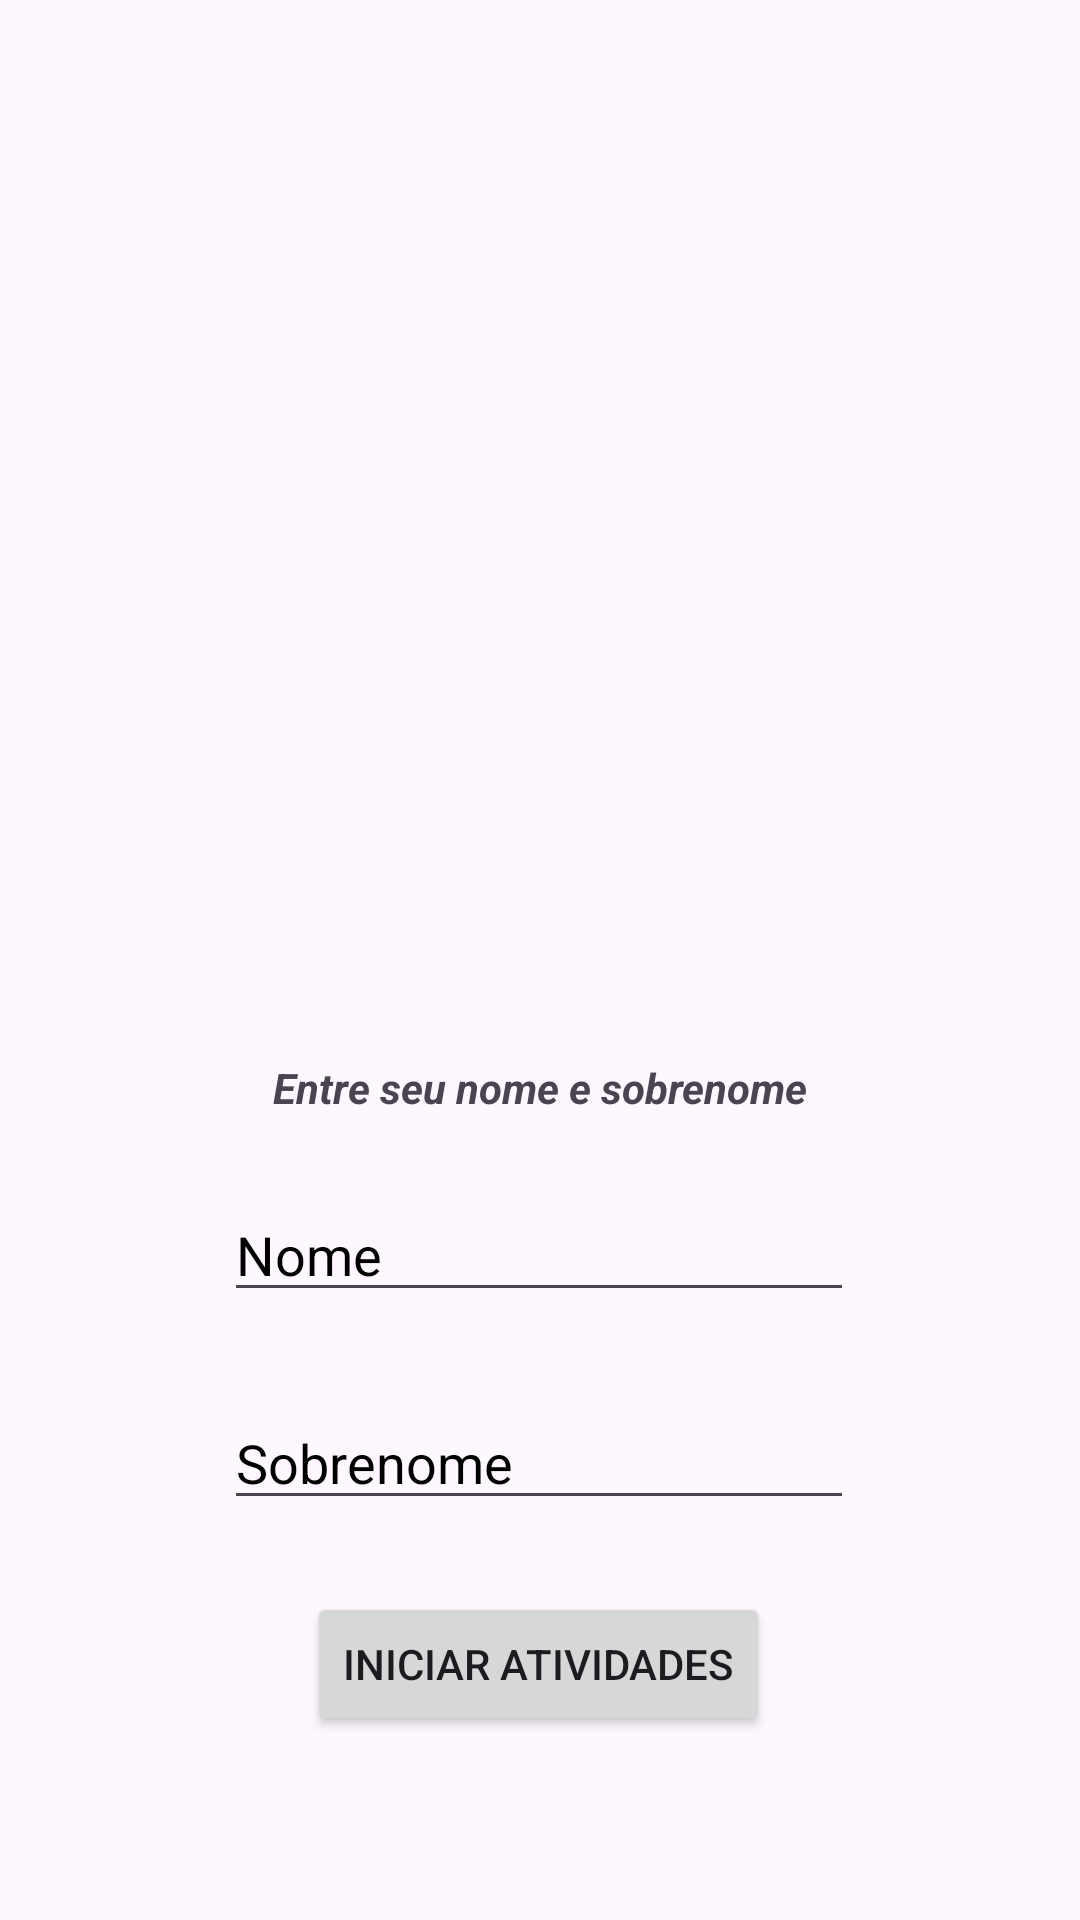

The Android layout XML behind this screen, and the referenced resources:
<!-- AndroidManifest.xml: application theme Theme.Frações -->
<!-- res/layout/activity_login.xml -->
<?xml version="1.0" encoding="utf-8"?>
<androidx.constraintlayout.widget.ConstraintLayout xmlns:android="http://schemas.android.com/apk/res/android"
    xmlns:app="http://schemas.android.com/apk/res-auto"
    xmlns:tools="http://schemas.android.com/tools"
    android:layout_width="match_parent"
    android:layout_height="match_parent"
    tools:context=".Login">

    <ImageView
        android:id="@+id/imageView2"
        android:layout_width="wrap_content"
        android:layout_height="wrap_content"
        android:scaleType="centerCrop"
        app:layout_constraintBottom_toBottomOf="parent"
        app:layout_constraintEnd_toEndOf="parent"
        app:layout_constraintHorizontal_bias="0.0"
        app:layout_constraintStart_toStartOf="parent"
        app:layout_constraintTop_toTopOf="parent"
        app:layout_constraintVertical_bias="0.0"
        app:srcCompat="@drawable/fundo_login" />

    <EditText
        android:id="@+id/Nome"
        android:layout_width="wrap_content"
        android:layout_height="wrap_content"
        android:layout_marginTop="396dp"
        android:ems="10"
        android:hint="Nome"
        android:textColor="@color/black"
        android:inputType="text"
        android:textColorHint="@color/black"
        app:layout_constraintEnd_toEndOf="parent"
        app:layout_constraintHorizontal_bias="0.497"
        app:layout_constraintStart_toStartOf="parent"
        app:layout_constraintTop_toTopOf="@+id/imageView2" />

    <Button
        android:id="@+id/Iniciar"
        android:layout_width="wrap_content"
        android:layout_height="wrap_content"
        android:layout_marginTop="24dp"
        android:text="Iniciar Atividades"
        app:layout_constraintEnd_toEndOf="parent"
        app:layout_constraintHorizontal_bias="0.498"
        app:layout_constraintStart_toStartOf="parent"
        app:layout_constraintTop_toBottomOf="@+id/Sobrenome" />

    <EditText
        android:id="@+id/Sobrenome"
        android:layout_width="wrap_content"
        android:layout_height="wrap_content"
        android:layout_marginTop="28dp"
        android:ems="10"
        android:hint="Sobrenome"
        android:textColor="@color/black"
        android:textColorHint="@color/black"
        android:inputType="text"
        app:layout_constraintEnd_toEndOf="parent"
        app:layout_constraintHorizontal_bias="0.497"
        app:layout_constraintStart_toStartOf="parent"
        app:layout_constraintTop_toBottomOf="@+id/Nome" />

    <TextView
        android:id="@+id/textView3"
        android:layout_width="wrap_content"
        android:layout_height="wrap_content"
        android:layout_marginBottom="24dp"
        android:text="Entre seu nome e sobrenome"
        android:textStyle="bold|italic"
        app:layout_constraintBottom_toTopOf="@+id/Nome"
        app:layout_constraintEnd_toEndOf="parent"
        app:layout_constraintStart_toStartOf="parent"
        app:layout_constraintTop_toTopOf="@+id/imageView2"
        app:layout_constraintVertical_bias="1.0" />

</androidx.constraintlayout.widget.ConstraintLayout>
<!-- resources referenced by this layout -->
<resources>
  <style name="Theme.Frações" parent="Base.Theme.Frações" />
  <style name="Base.Theme.Frações" parent="Theme.Material3.DayNight.NoActionBar">
          
          
      </style>
  <!-- not gathered from this repository: default colours our renderer supplied (Android Studio template values) -->
  <color name="black">#FF000000</color>
</resources>
